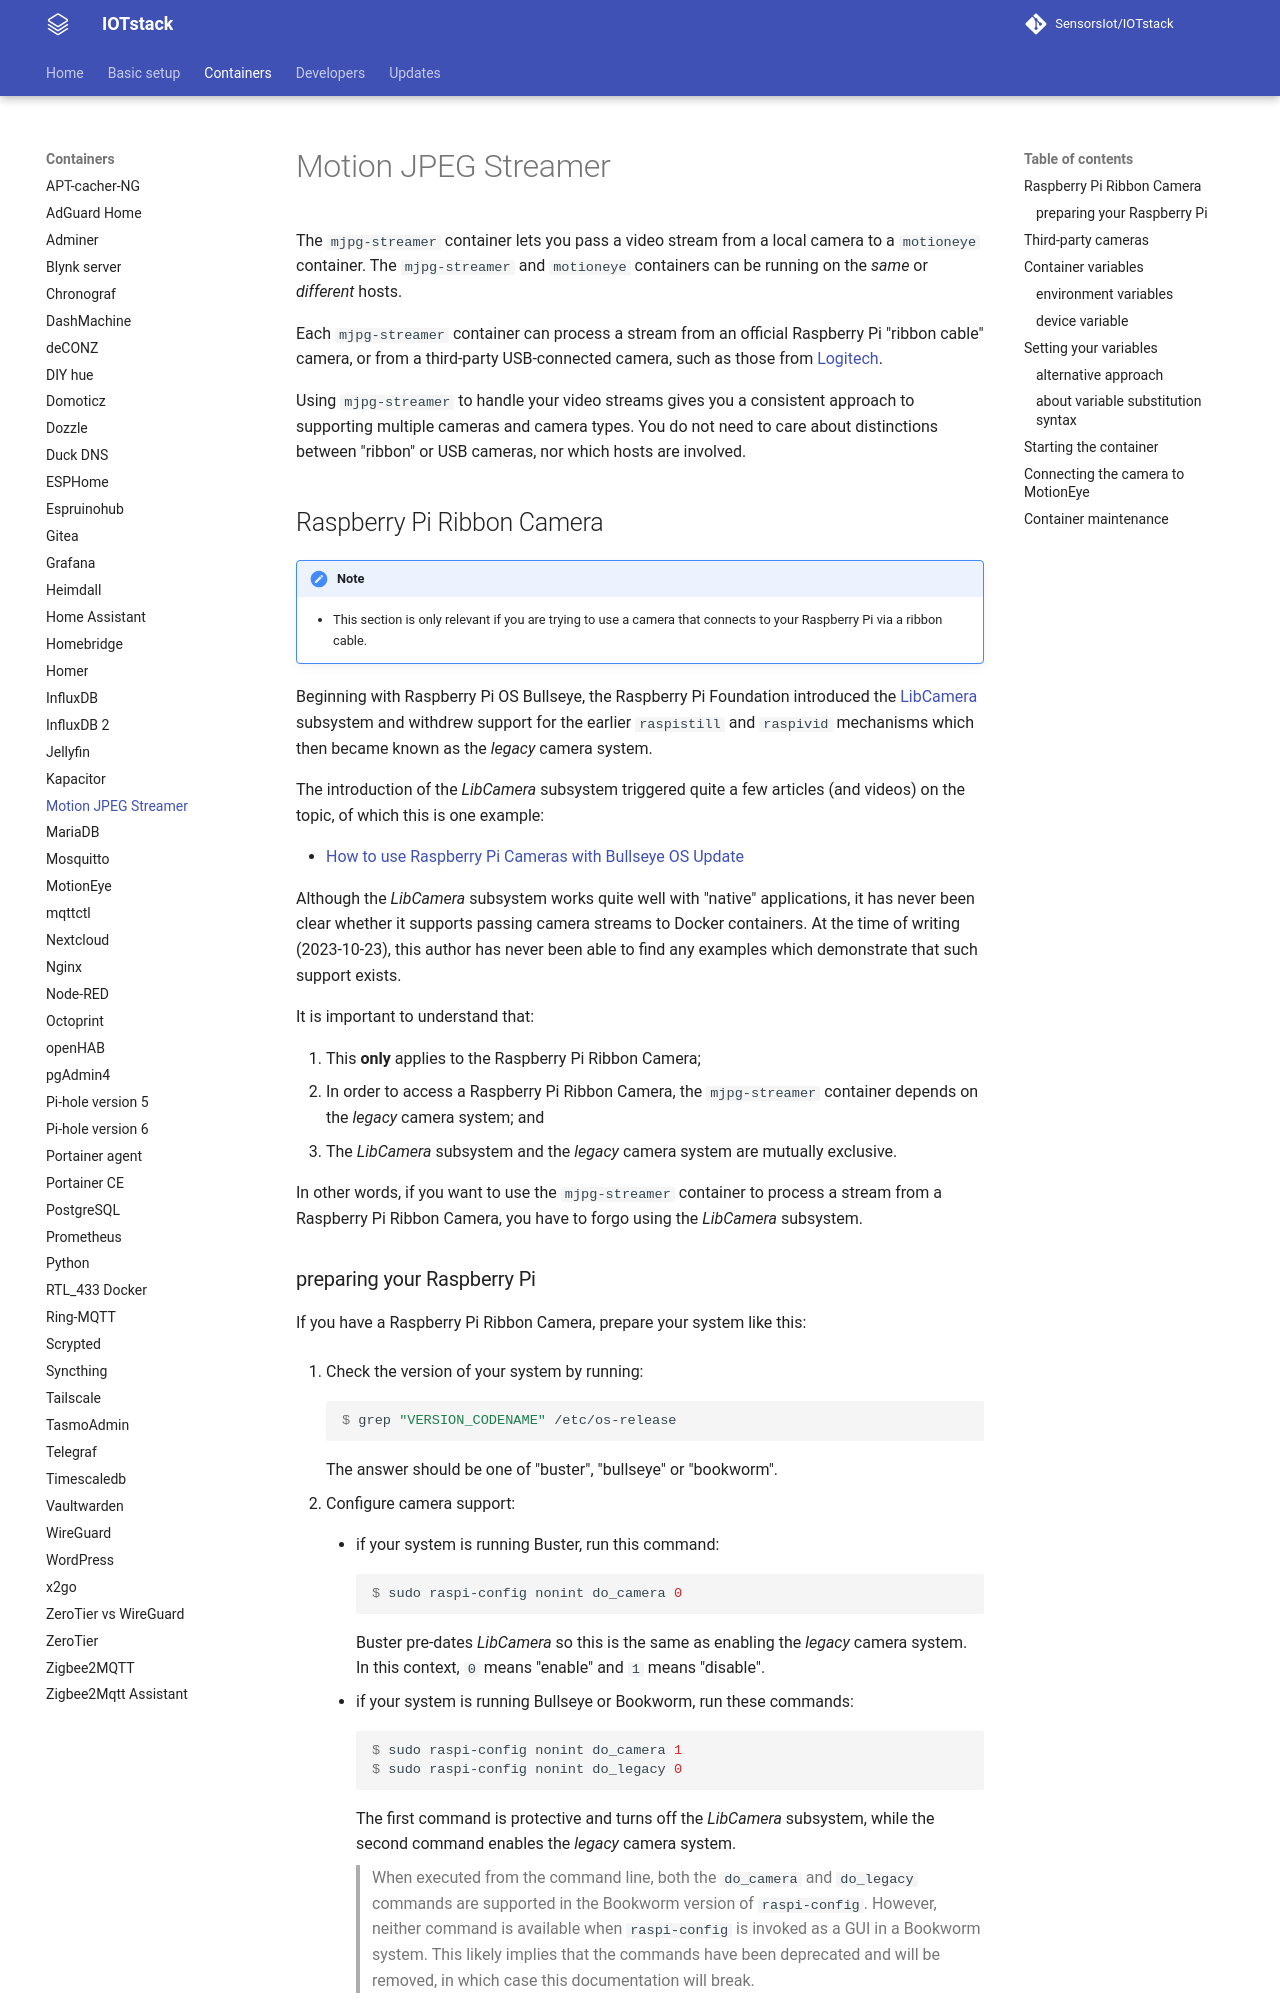

repository: SensorsIot/IOTstack · page: Containers/MJPEG-Streamer/index.html · generator: mkdocs

# Motion JPEG Streamer

The `mjpg-streamer` container lets you pass a video stream from a local camera to a `motioneye` container. The `mjpg-streamer` and `motioneye` containers can be running on the *same* or *different* hosts.

Each `mjpg-streamer` container can process a stream from an official Raspberry Pi "ribbon cable" camera, or from a third-party USB-connected camera, such as those from [Logitech](https://www.logitech.com/en-au/products/webcams.html).

Using `mjpg-streamer` to handle your video streams gives you a consistent approach to supporting multiple cameras and camera types. You do not need to care about distinctions between "ribbon" or USB cameras, nor which hosts are involved.

## Raspberry Pi Ribbon Camera

!!! note
	* This section is only relevant if you are trying to use a camera that connects to your Raspberry Pi via a ribbon cable.

Beginning with Raspberry Pi OS Bullseye, the Raspberry Pi Foundation introduced the [LibCamera](https://www.raspberrypi.com/documentation/computers/camera_software.html) subsystem and withdrew support for the earlier `raspistill` and `raspivid` mechanisms which then became known as the *legacy* camera system.

The introduction of the *LibCamera* subsystem triggered quite a few articles (and videos) on the topic, of which this is one example:

* [How to use Raspberry Pi Cameras with Bullseye OS Update](https://core-electronics.com.au/guides/raspberry-pi-bullseye-camera-commands/)

Although the *LibCamera* subsystem works quite well with "native" applications, it has never been clear whether it supports passing camera streams to Docker containers. At the time of writing (2023-10-23), this author has never been able to find any examples which demonstrate that such support exists.
 
It is important to understand that:

1. This **only** applies to the Raspberry Pi Ribbon Camera;
2. In order to access a Raspberry Pi Ribbon Camera, the `mjpg-streamer` container depends on the *legacy* camera system; and
3. The *LibCamera* subsystem and the *legacy* camera system are mutually exclusive.

In other words, if you want to use the `mjpg-streamer` container to process a stream from a Raspberry Pi Ribbon Camera, you have to forgo using the *LibCamera* subsystem.
